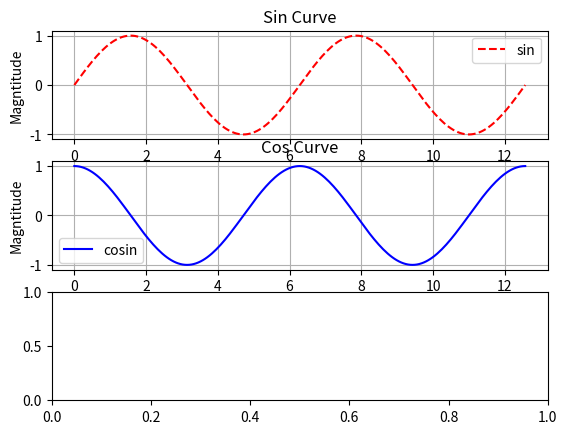

Here is the Python script that generated this plot: (Note: this script raises an exception after producing the figure.)
import numpy as np
import pandas as pd
import matplotlib.pyplot as plt

a=np.linspace(0,4*np.pi,201)
b1=np.sin(a)
b2=np.cos(a)
b3=b1+b2

# opening a figure()
plt.figure()


# plot-1-sin curve
# plt.subplot(311)
plt.subplot(3,1,1)    # for plotting subplot we have to give the axis which is followed by (rows,columns,position)
plt.plot(a,b1,color="Red",label="sin",linestyle="--")
plt.title("Sin Curve")
plt.xlabel("Angle")
plt.ylabel("Magntitude")
plt.grid()
plt.legend()    



# plot-2-cosin curve
#plt.subplot(312)
plt.subplot(3,1,2)    # for plotting subplot we have to give the axis which is followed by (rows,columns,position)
plt.plot(a,b2,color="Blue",label="cosin",linestyle="-")
plt.title("Cos Curve")
plt.xlabel("Angle")
plt.ylabel("Magntitude")
plt.grid()
plt.legend()

plt.subplot(3,1,3)
plt.plot(a,b3,color="Green",label="Mixture",Marker="o")
plt.title("Sin + Cos Curve")
plt.xlabel("Angle")
plt.ylabel("Magntitude")
plt.grid()
plt.legend()

#To make layout good with space
plt.tight_layout()

plt.show() # this should be used only once.